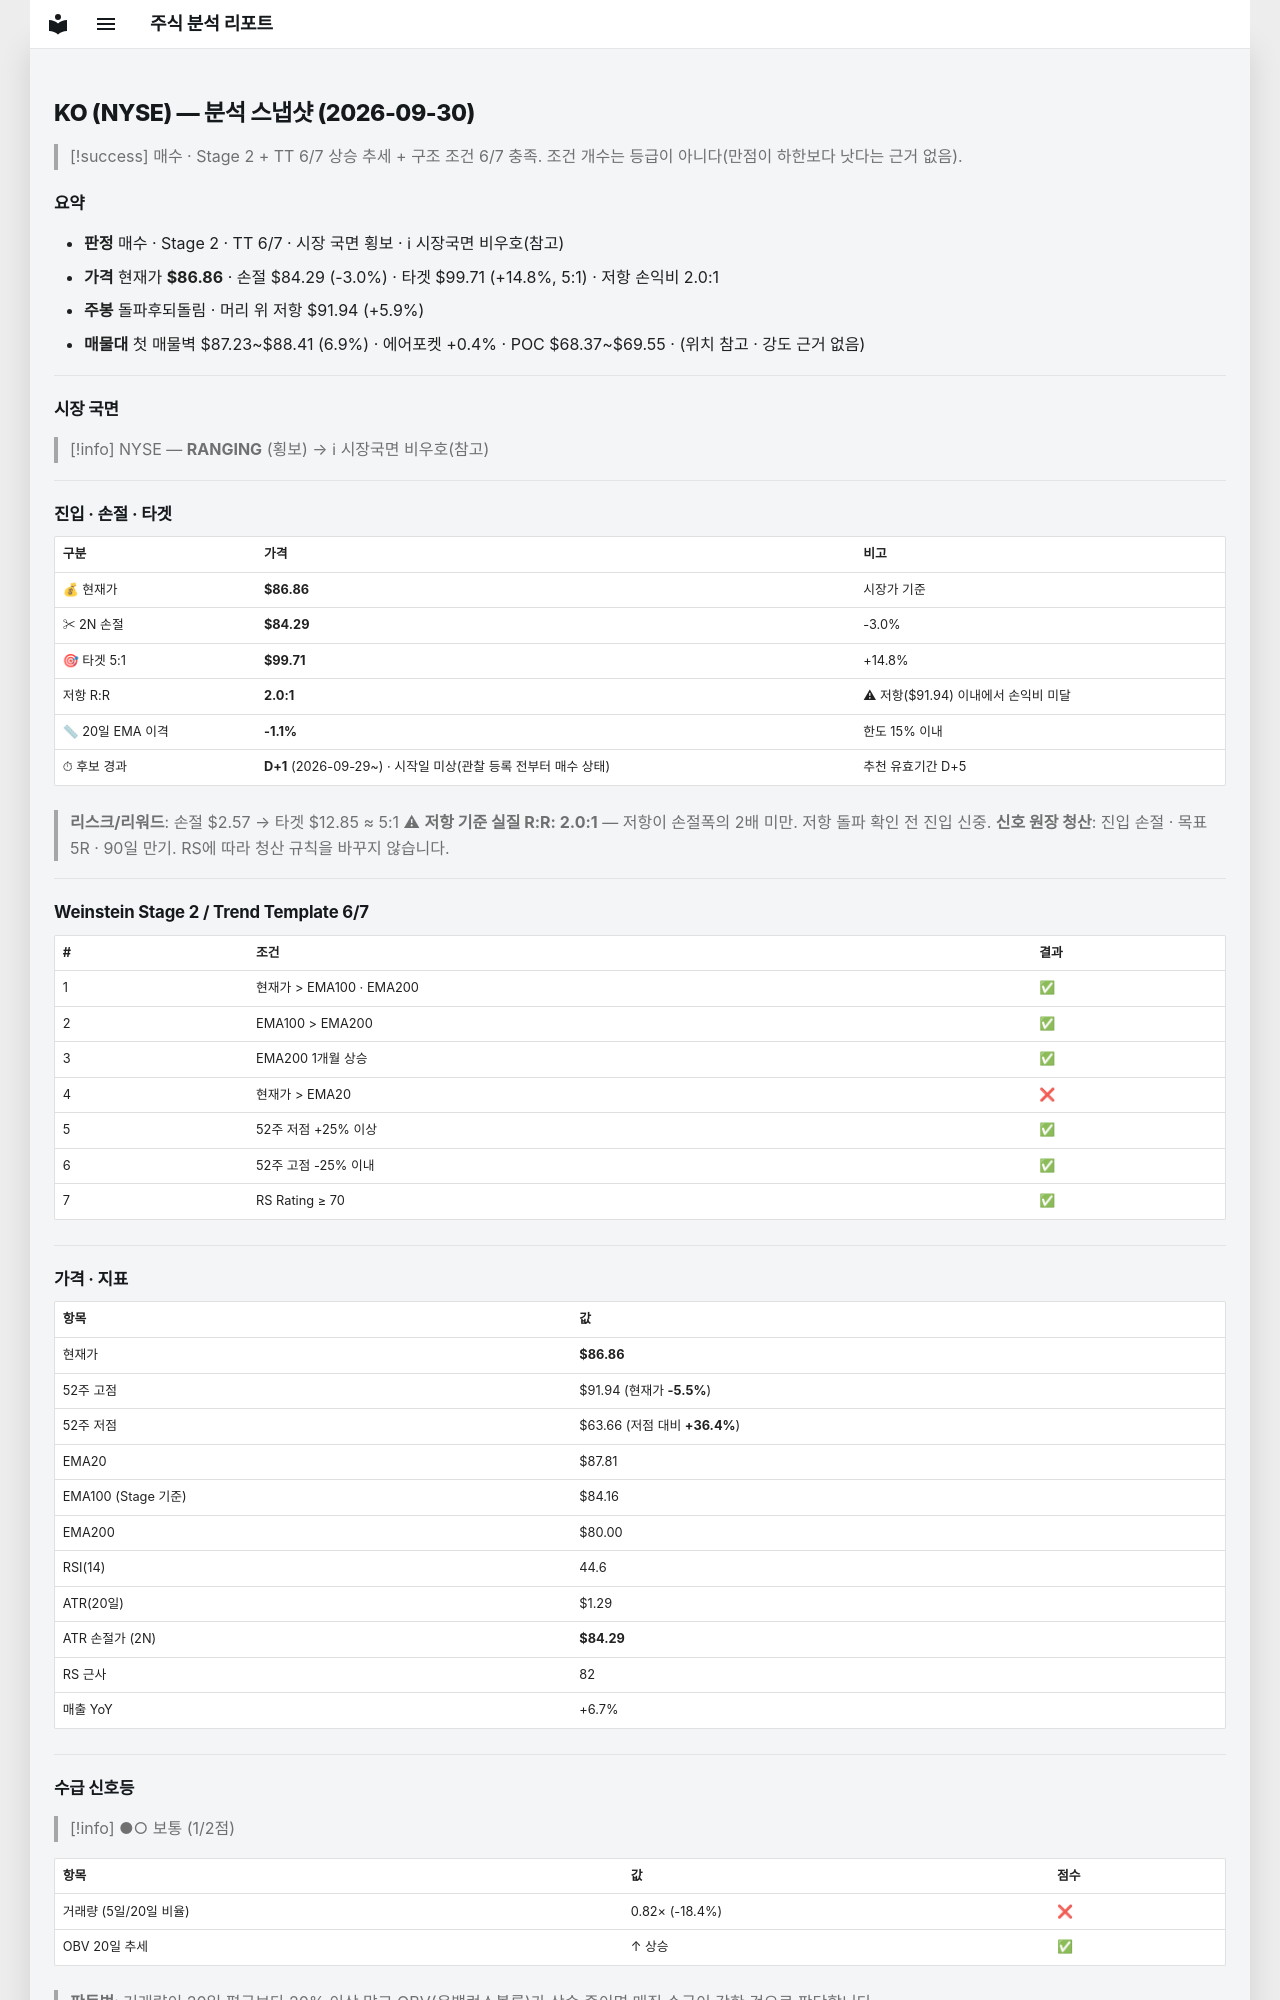

repository: soloandco/stock-reports · page: snapshots/KO-2026-09-30/index.html · generator: mkdocs

---
type: analysis-snapshot
title: KO 분석 스냅샷
ticker: KO
market: NYSE
created: 2026-09-30
updated: 2026-09-30
bar-date: 2026-09-29
verdict: 매수관찰
real-rr: 1.98
sma50-gap-pct: -1.1
candidate-days: 1
candidate-since: 2026-09-29
candidate-start-unknown: true
weekly-position: 돌파후되돌림
weekly-overhead-price: 91.94
weekly-overhead-pct: 5.9
stage: 2
trend-template-score: 6
tt-max: 7
ma-set: ema-20-100-200
price: 86.86000061035156
stop-price: 84.28946998612838
market-regime: RANGING
supply-demand-score: 1/2
supply-demand-label: 보통
status: tracking
tags:
  - stock-agent
  - watchlist
  - KO
  - analysis
related:
  - "[[analysis-template]]"
---

# KO (NYSE) — 분석 스냅샷 (2026-09-30)

> [!success] 매수 · Stage 2 + TT 6/7
> 상승 추세 + 구조 조건 6/7 충족. 조건 개수는 등급이 아니다(만점이 하한보다 낫다는 근거 없음).

## 요약

- **판정** 매수 · Stage 2 · TT 6/7 · 시장 국면 횡보 · ℹ 시장국면 비우호(참고)
- **가격** 현재가 **$86.86** · 손절 $84.29 (-3.0%) · 타겟 $99.71 (+14.8%, 5:1) · 저항 손익비 2.0:1
- **주봉** 돌파후되돌림 · 머리 위 저항 $91.94 (+5.9%)
- **매물대** 첫 매물벽 $87.23~$88.41 (6.9%) · 에어포켓 +0.4% · POC $68.37~$69.55 · (위치 참고 · 강도 근거 없음)

---

## 시장 국면

> [!info] NYSE — **RANGING** (횡보) → ℹ 시장국면 비우호(참고)

---

## 진입 · 손절 · 타겟

| 구분 | 가격 | 비고 |
|------|------|------|
| 💰 현재가 | **$86.86** | 시장가 기준 |
| ✂ 2N 손절 | **$84.29** | -3.0% |
| 🎯 타겟 5:1 | **$99.71** | +14.8% |
| 저항 R:R | **2.0:1** | ⚠ 저항($91.94) 이내에서 손익비 미달 |
| 📏 20일 EMA 이격 | **-1.1%** | 한도 15% 이내 |
| ⏱ 후보 경과 | **D+1** (2026-09-29~) · 시작일 미상(관찰 등록 전부터 매수 상태) | 추천 유효기간 D+5 |

> **리스크/리워드**: 손절 $2.57 → 타겟 $12.85 ≈ 5:1
> ⚠ **저항 기준 실질 R:R: 2.0:1** — 저항이 손절폭의 2배 미만. 저항 돌파 확인 전 진입 신중.
> **신호 원장 청산**: 진입 손절 · 목표 5R · 90일 만기. RS에 따라 청산 규칙을 바꾸지 않습니다.

---

## Weinstein Stage 2 / Trend Template 6/7

| # | 조건 | 결과 |
|---|------|------|
| 1 | 현재가 > EMA100 · EMA200 | ✅ |
| 2 | EMA100 > EMA200 | ✅ |
| 3 | EMA200 1개월 상승 | ✅ |
| 4 | 현재가 > EMA20 | ❌ |
| 5 | 52주 저점 +25% 이상 | ✅ |
| 6 | 52주 고점 -25% 이내 | ✅ |
| 7 | RS Rating ≥ 70 | ✅ |

---

## 가격 · 지표

| 항목 | 값 |
|------|---|
| 현재가 | **$86.86** |
| 52주 고점 | $91.94 (현재가 **-5.5%**) |
| 52주 저점 | $63.66 (저점 대비 **+36.4%**) |
| EMA20 | $87.81 |
| EMA100 (Stage 기준) | $84.16 |
| EMA200 | $80.00 |
| RSI(14) | 44.6 |
| ATR(20일) | $1.29 |
| ATR 손절가 (2N) | **$84.29** |
| RS 근사 | 82 |
| 매출 YoY | +6.7% |

---
## 수급 신호등

> [!info] ●○ 보통 (1/2점)

| 항목 | 값 | 점수 |
|------|------|------|
| 거래량 (5일/20일 비율) | 0.82× (-18.4%) | ❌ |
| OBV 20일 추세 | ↑ 상승 | ✅ |

> **판독법**: 거래량이 20일 평균보다 20% 이상 많고 OBV(온밸런스볼륨)가 상승 중이면 매집 수급이 강한 것으로 판단합니다.

---
